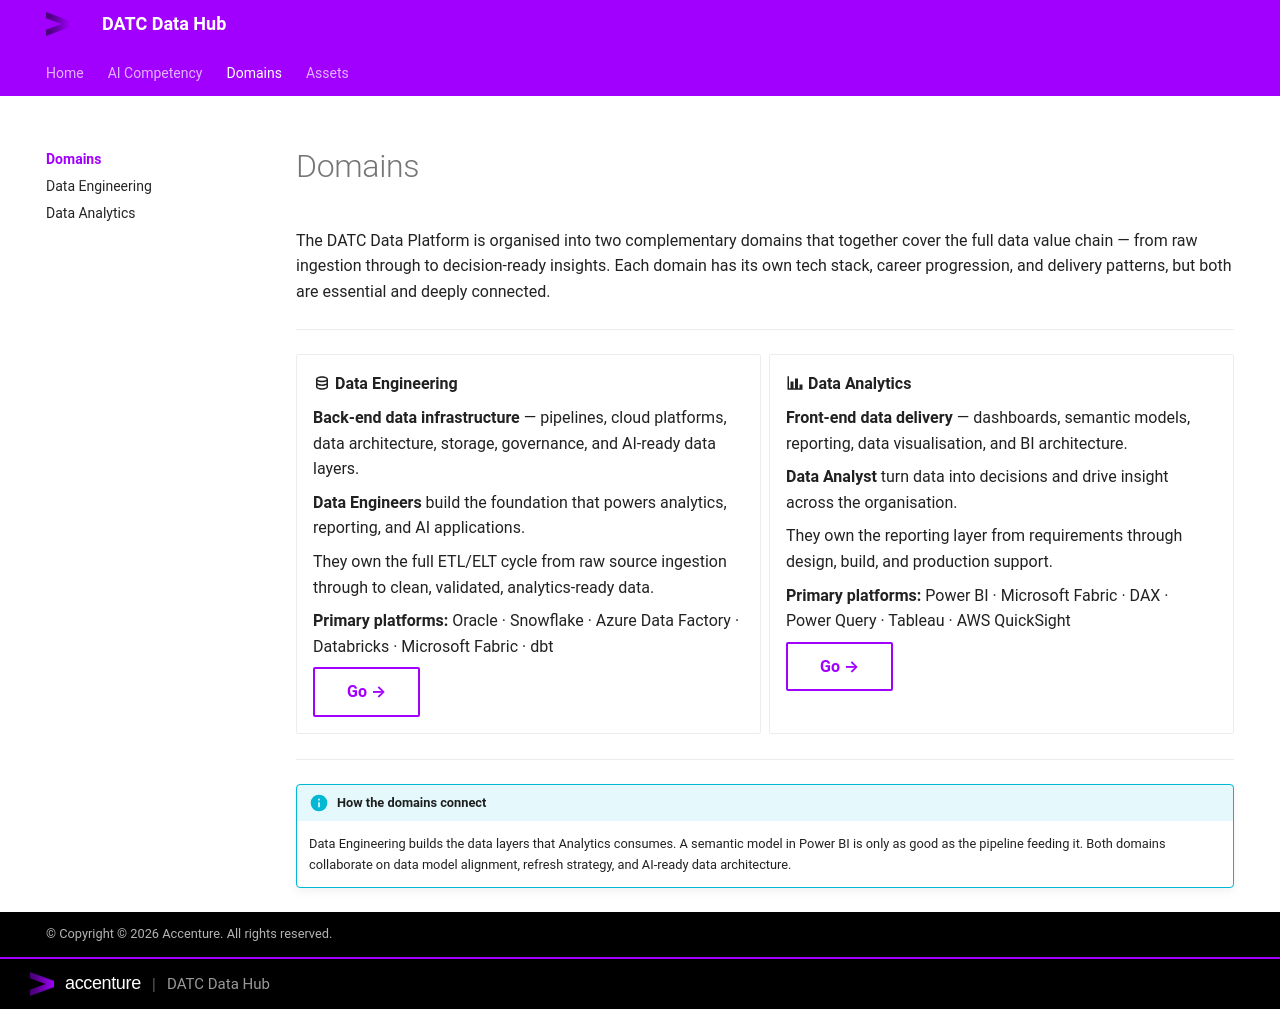

repository: PaulTirlea84/datc-data-hub · page: domains/index.html · generator: mkdocs

# Domains

The DATC Data Platform is organised into two complementary domains that together cover the full data value chain — from raw ingestion through to decision-ready insights. Each domain has its own tech stack, career progression, and delivery patterns, but both are essential and deeply connected.

---

<div class="grid cards" markdown>

-   :material-database-outline: **Data Engineering**

    **Back-end data infrastructure** — pipelines, cloud platforms, data architecture, storage, governance, and AI-ready data layers.

    **Data Engineers** build the foundation that powers analytics, reporting, and AI applications.
    
    They own the full ETL/ELT cycle from raw source ingestion through to clean, validated, analytics-ready data.

    **Primary platforms:** Oracle · Snowflake · Azure Data Factory · Databricks · Microsoft Fabric · dbt

    [Go →](data-engineering.md){ .md-button .md-button }

-   :material-chart-bar: **Data Analytics**

    **Front-end data delivery** — dashboards, semantic models, reporting, data visualisation, and BI architecture.

    **Data Analyst** turn data into decisions and drive insight across the organisation.
    
    They own the reporting layer from requirements through design, build, and production support.

    **Primary platforms:** Power BI · Microsoft Fabric · DAX · Power Query · Tableau · AWS QuickSight

    [Go →](data-analytics.md){ .md-button .md-button }


</div>
---

!!! info "How the domains connect"
    Data Engineering builds the data layers that Analytics consumes. A semantic model in Power BI is only as good as the pipeline feeding it. Both domains collaborate on data model alignment, refresh strategy, and AI-ready data architecture.
